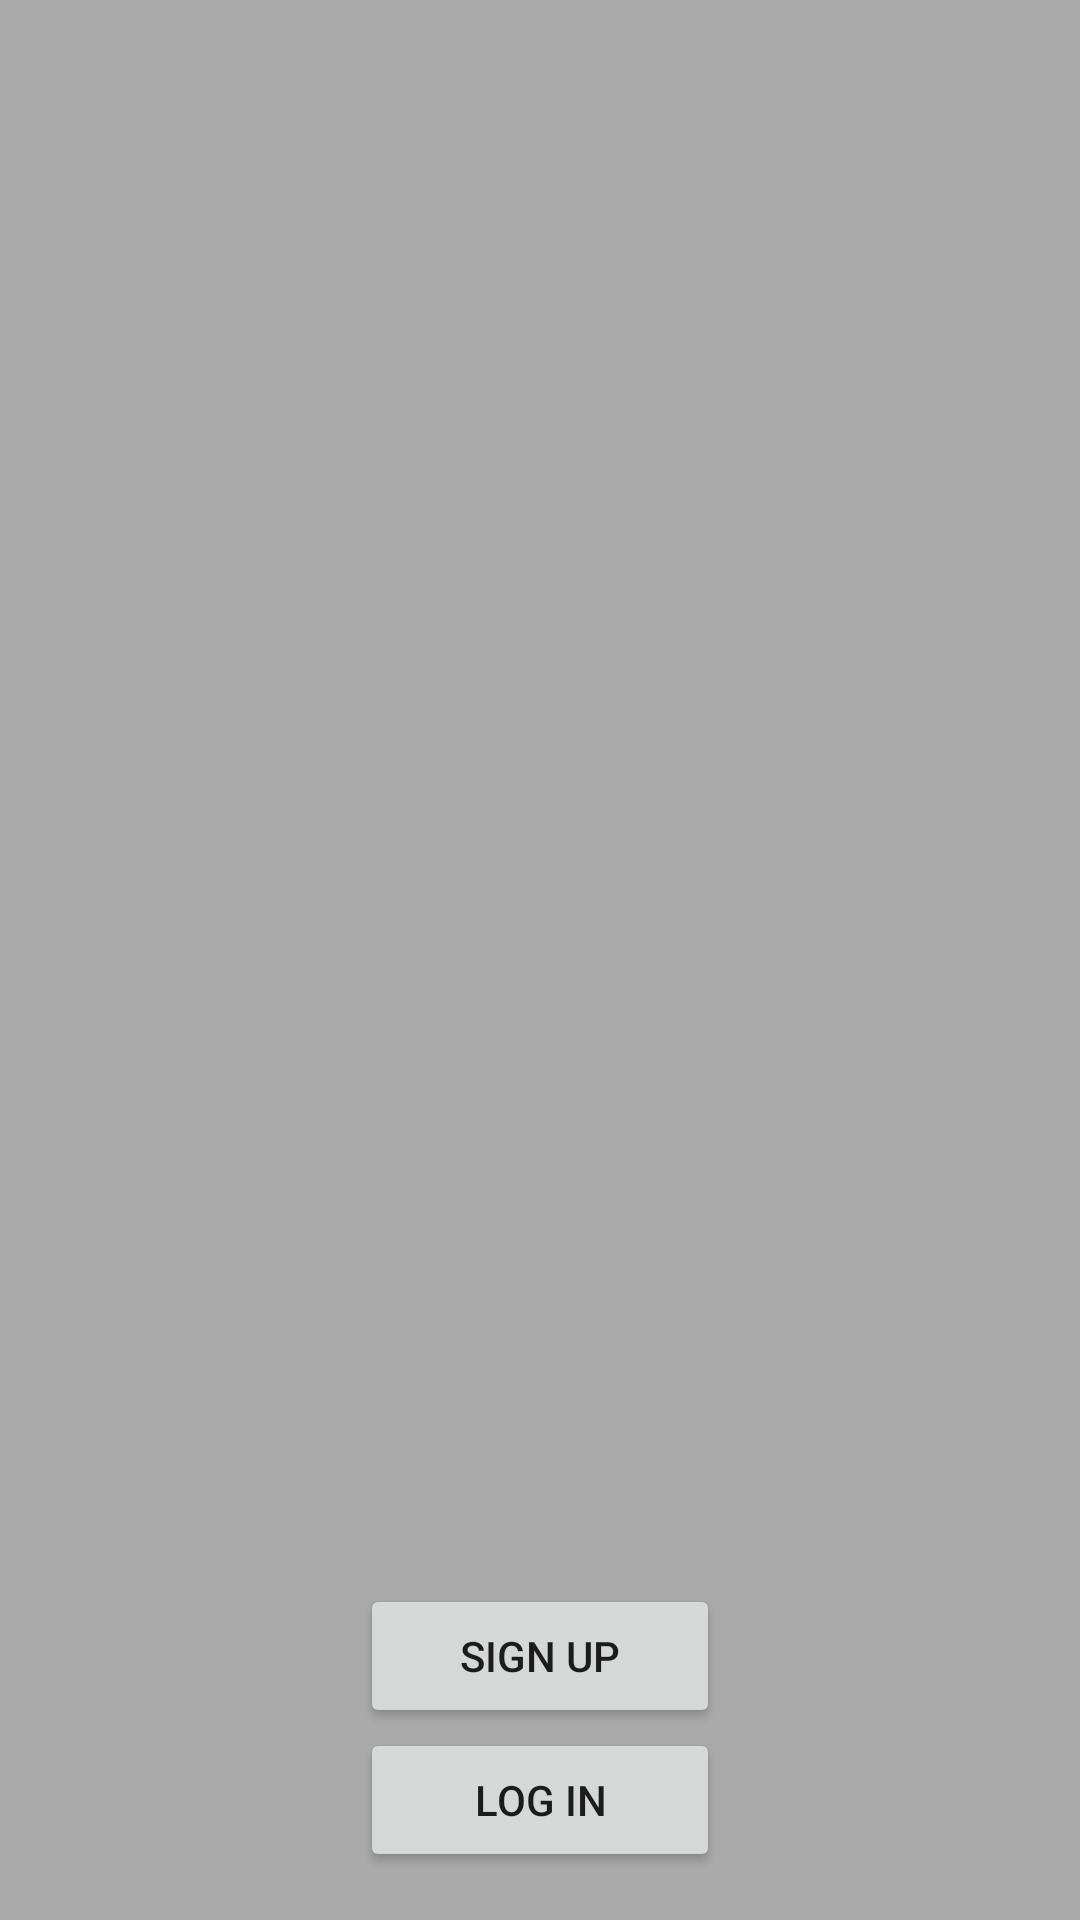

Reconstruct the res/layout file that produces this screen, plus the resources it refers to.
<!-- AndroidManifest.xml: application theme AppTheme -->
<!-- res/layout/activity_start.xml -->
<?xml version="1.0" encoding="utf-8"?>
<RelativeLayout xmlns:android="http://schemas.android.com/apk/res/android"
    xmlns:tools="http://schemas.android.com/tools"
    android:layout_width="match_parent"
    android:layout_height="match_parent"
    android:padding="@dimen/default_padding"
    tools:context="com.technocratos.graphapisample.auth.activities.StartActivity"
    android:gravity="center_horizontal">

    <Button
        android:id="@+id/startActivityButtonSignUp"
        android:layout_width="@dimen/button_width"
        android:layout_height="wrap_content"
        android:text="@string/sign_up"
        android:layout_above="@+id/startActivityButtonLogin"/>

    <Button
        android:id="@+id/startActivityButtonLogin"
        android:layout_width="@dimen/button_width"
        android:layout_height="wrap_content"
        android:text="@string/login"
        android:layout_alignParentBottom="true"/>
</RelativeLayout>
<!-- resources referenced by this layout -->
<resources>
  <dimen name="button_width">120dp</dimen>
  <dimen name="default_padding">16dp</dimen>
  <string name="login">Log In</string>
  <string name="sign_up">Sign Up</string>
  <style name="AppTheme" parent="Theme.AppCompat.Light.NoActionBar">
          
          <item name="android:colorBackground">@android:color/darker_gray</item>
      </style>
</resources>
